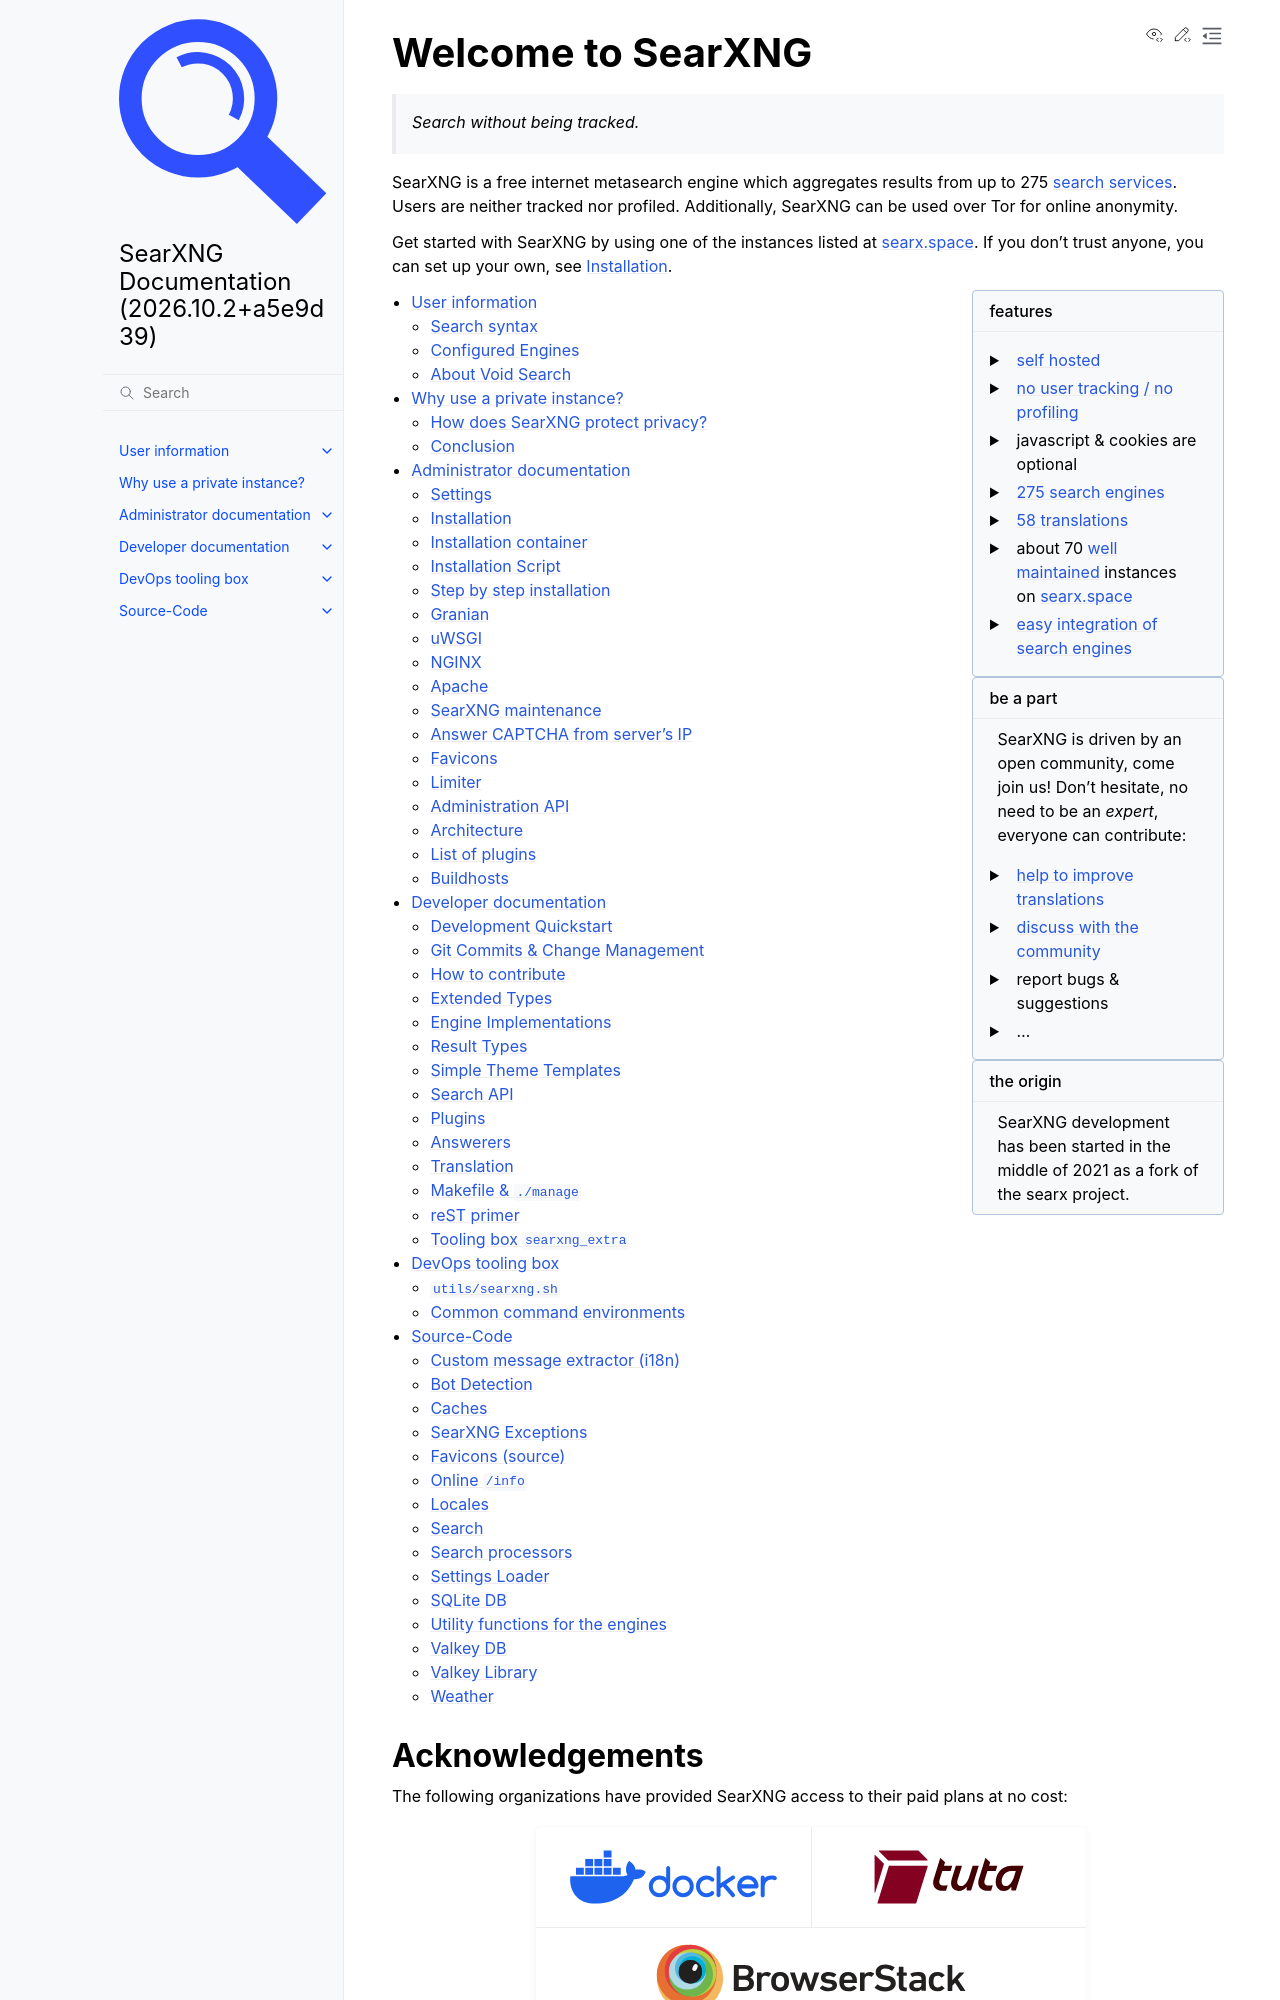

repository: Quad4-Software/void-search · page: index.html · generator: sphinx

==================
Welcome to SearXNG
==================

  *Search without being tracked.*

.. jinja:: searx

   SearXNG is a free internet metasearch engine which aggregates results from up
   to {{engines | length}} :ref:`search services <configured engines>`.  Users
   are neither tracked nor profiled.  Additionally, SearXNG can be used over Tor
   for online anonymity.

Get started with SearXNG by using one of the instances listed at searx.space_.
If you don't trust anyone, you can set up your own, see :ref:`installation`.

.. jinja:: searx

   .. sidebar::  features

      - :ref:`self hosted <installation>`
      - :ref:`no user tracking / no profiling <SearXNG protect privacy>`
      - javascript & cookies are optional
      - :ref:`{{engines | length}} search engines <configured engines>`
      - `58 translations <https://translate.codeberg.org/projects/searxng/searxng/>`_
      - about 70 `well maintained <https://uptime.searxng.org/>`__ instances on searx.space_
      - :ref:`easy integration of search engines <demo online engine>`

.. sidebar:: be a part

   SearXNG is driven by an open community, come join us!  Don't hesitate, no
   need to be an *expert*, everyone can contribute:

   - `help to improve translations <https://translate.codeberg.org/projects/searxng/searxng/>`_
   - `discuss with the community <https://matrix.to/#/#searxng:matrix.org>`_
   - report bugs & suggestions
   - ...

.. sidebar:: the origin

   SearXNG development has been started in the middle of 2021 as a fork of the
   searx project.


.. toctree::
   :maxdepth: 2

   user/index
   own-instance
   admin/index
   dev/index
   utils/index
   src/index
